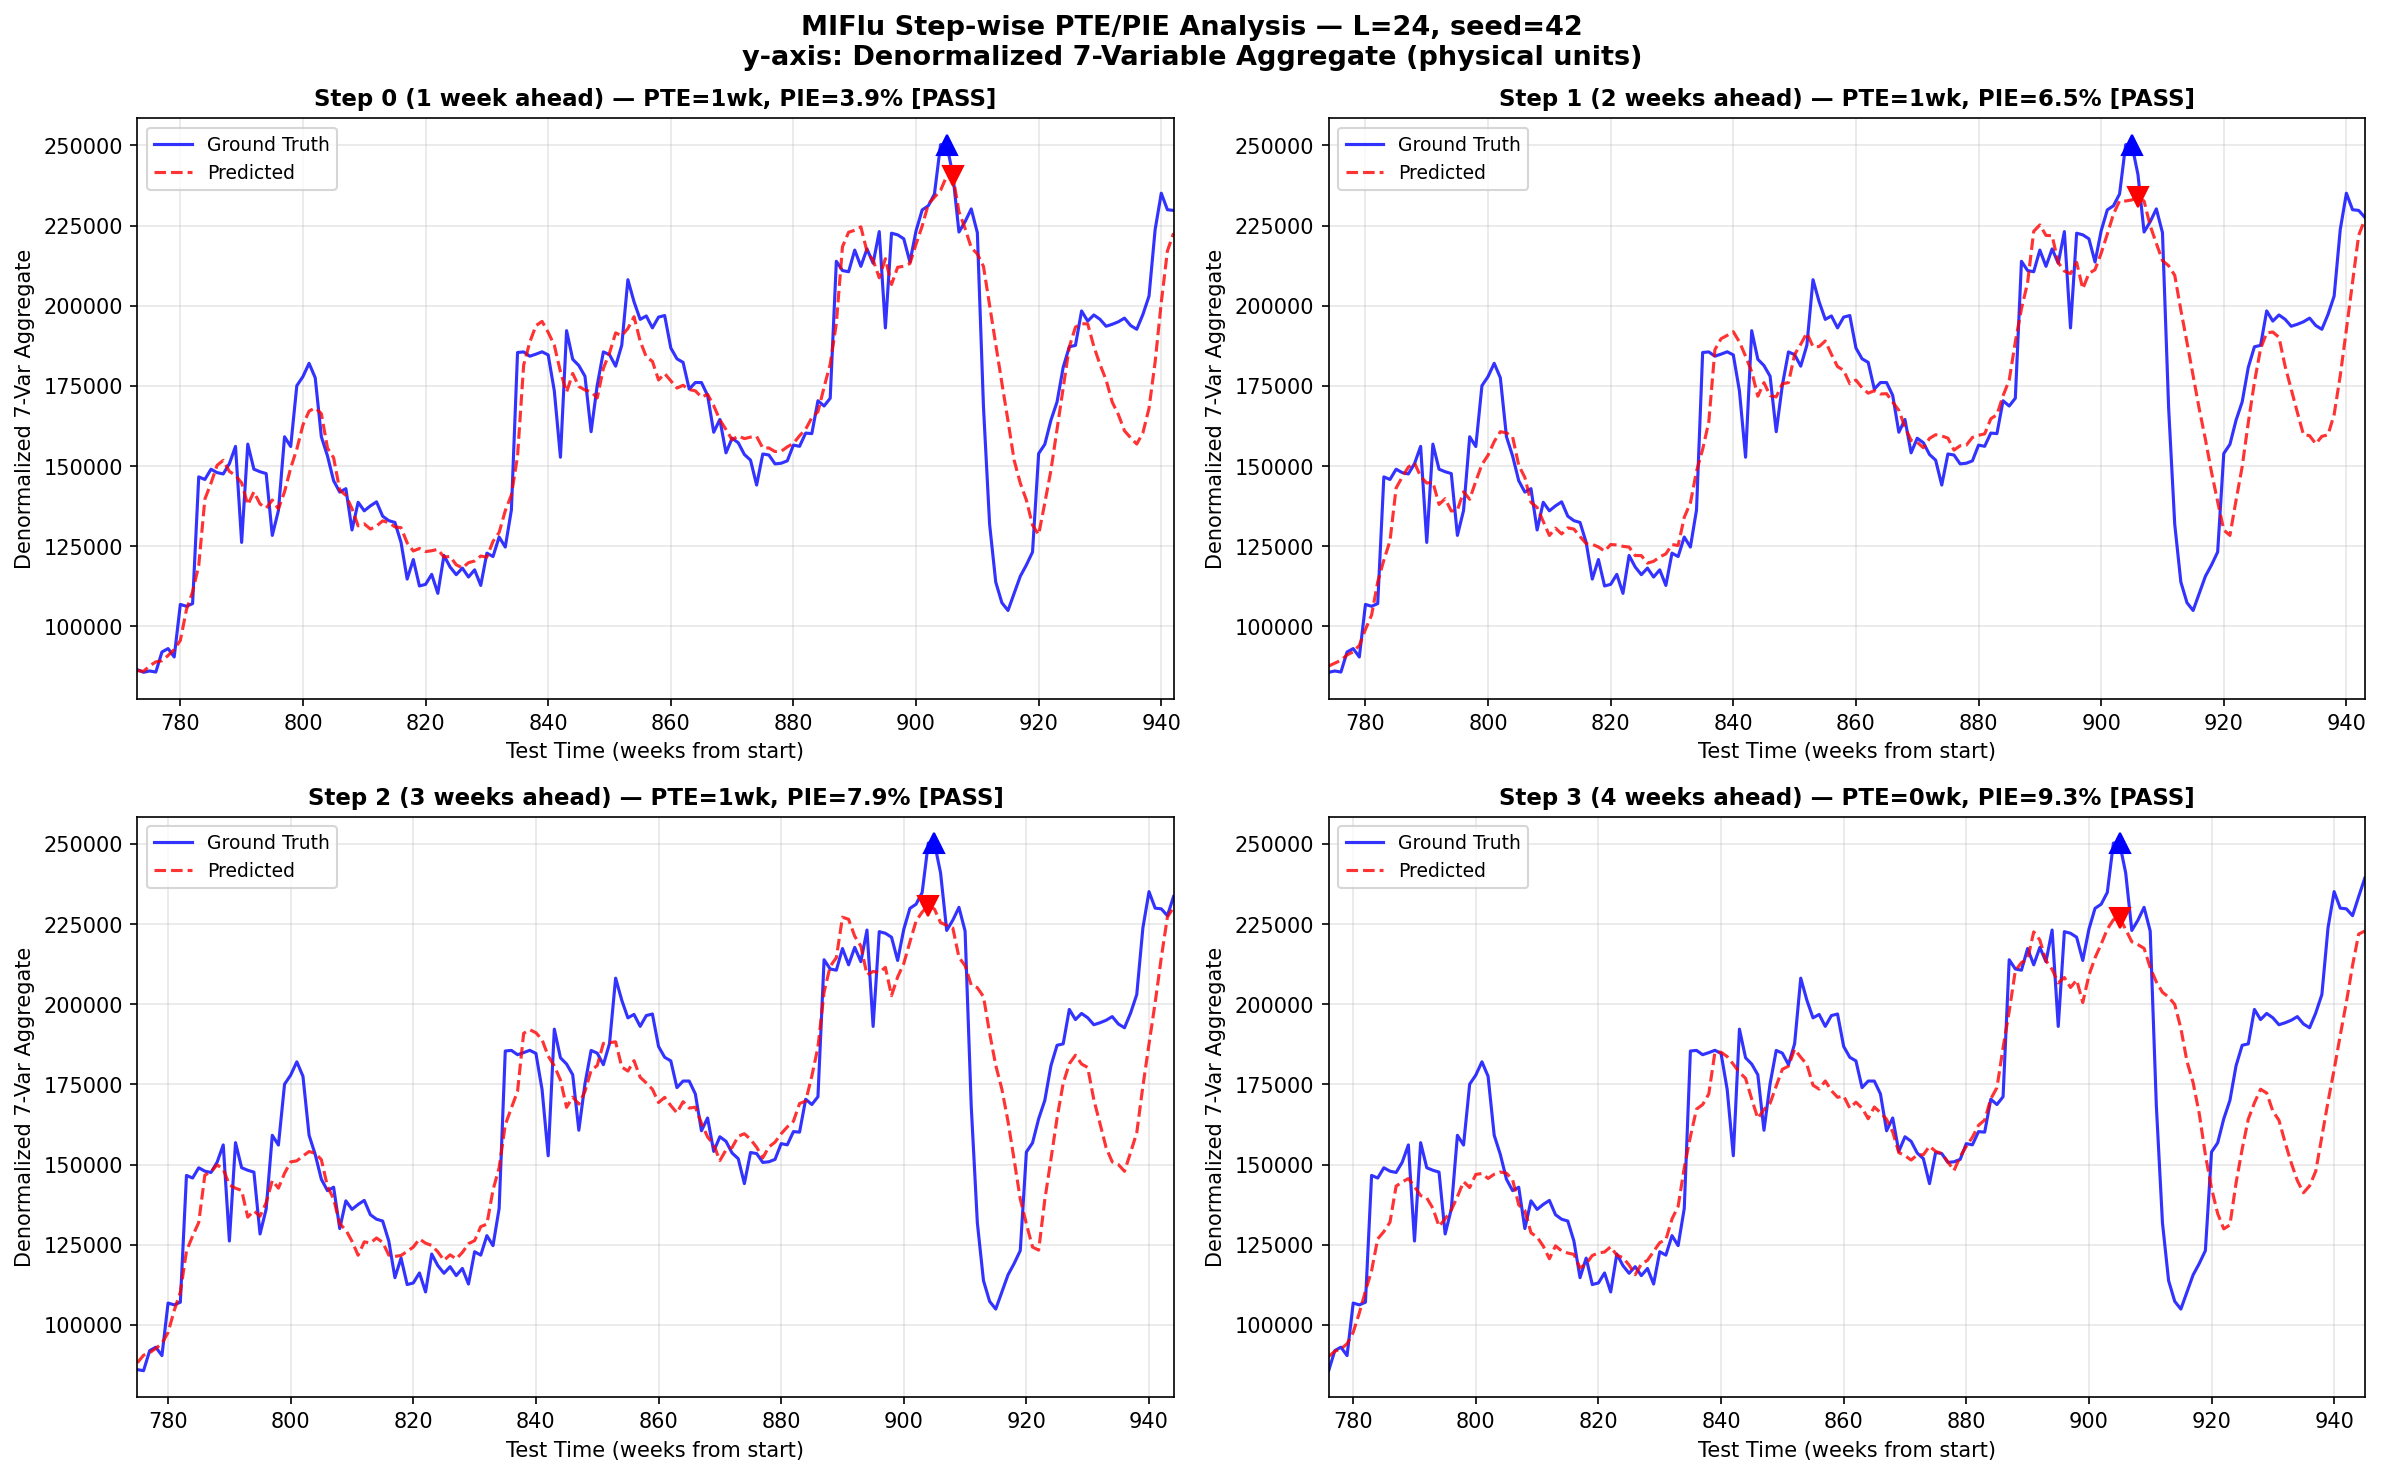

The table this chart was drawn from, first rows:
PTE_weeks, PIE_pct, gt_peak_time, pred_peak_time, gt_peak_val, pred_peak_val, PTE_le_1wk, PIE_le_25pct, kramer_shaman_pass, step, horizon_L
1.0, 3.859, 905, 906, 250260, 240603, True, True, True, 0, 24
1.0, 6.493, 905, 906, 250260, 234011, True, True, True, 1, 24
1.0, 7.86, 905, 904, 250260, 230591, True, True, True, 2, 24
0.0, 9.302, 905, 905, 250260, 226981, True, True, True, 3, 24
